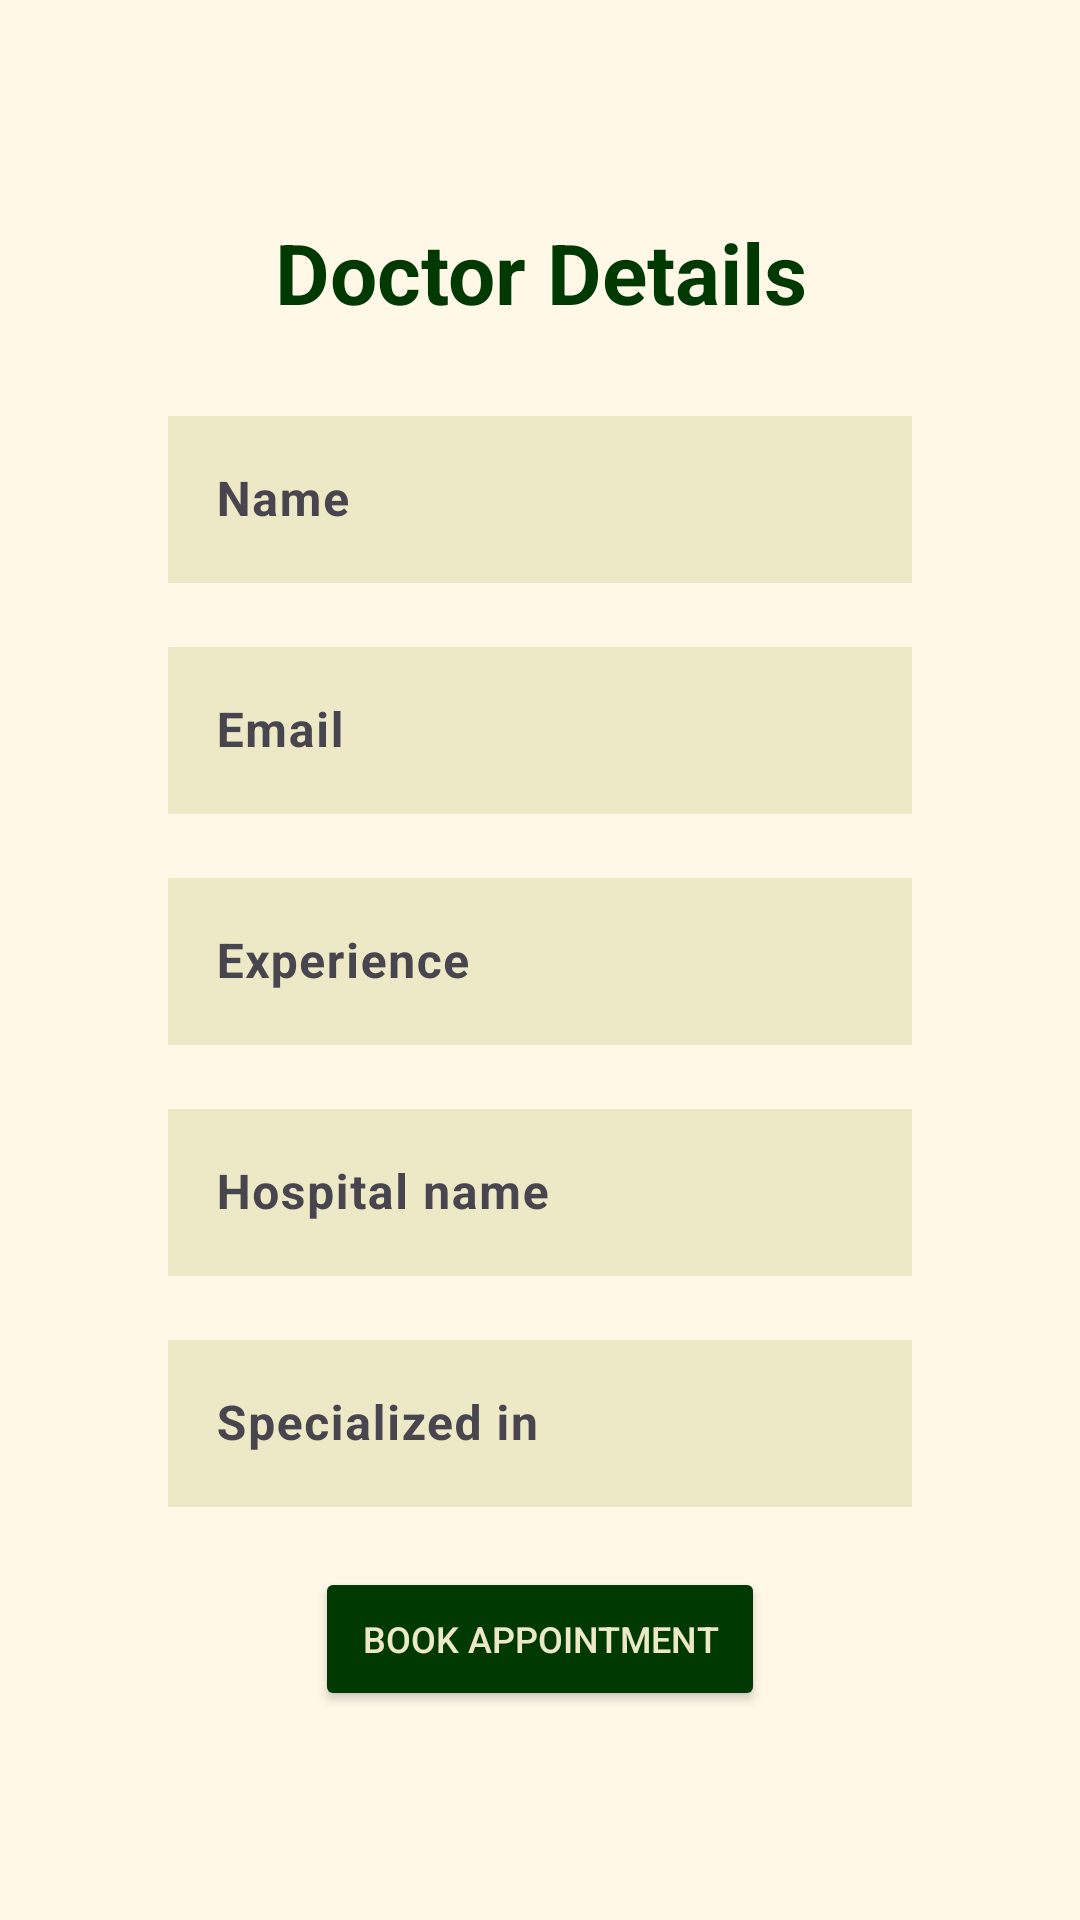

Here is an Android app screen rendered from its layout file. Give the layout XML and the strings, colors and styles it references.
<!-- AndroidManifest.xml: application theme Theme.Medmate -->
<!-- res/layout/activity_doctorfullactivity.xml -->
<?xml version="1.0" encoding="utf-8"?>
<RelativeLayout xmlns:android="http://schemas.android.com/apk/res/android"
    xmlns:app="http://schemas.android.com/apk/res-auto"
    xmlns:tools="http://schemas.android.com/tools"
    android:id="@+id/main3"
    android:layout_width="match_parent"
    android:layout_height="match_parent"
    android:background="@color/bg"
    tools:context=".doctorfullactivity">

    <ScrollView
        android:layout_width="match_parent"
        android:layout_height="match_parent"
        android:padding="16dp">

        <LinearLayout
            android:layout_width="match_parent"
            android:layout_height="wrap_content"
            android:orientation="vertical"

            android:padding="24dp"
            android:layout_margin="16dp"
            android:elevation="4dp">

            
            <TextView
                android:layout_width="match_parent"
                android:layout_height="wrap_content"
                android:layout_marginTop="16dp"
                android:gravity="center"
                android:text="Doctor Details"
                android:textColor="#013903"
                android:textSize="28sp"
                android:textStyle="bold" />

            
            <com.google.android.material.textfield.TextInputLayout
                android:layout_width="match_parent"
                android:layout_height="wrap_content"
                android:layout_marginTop="24dp">

                <EditText
                    android:id="@+id/doctor_name"
                    android:layout_width="match_parent"
                    android:layout_height="wrap_content"
                    android:hint="Name"
                    android:background="@color/boxes"
                    android:focusable="false"
                    android:clickable="false"
                    android:textColor="#000"
                    android:textStyle="bold" />
            </com.google.android.material.textfield.TextInputLayout>

            
            <com.google.android.material.textfield.TextInputLayout
                android:layout_width="match_parent"
                android:layout_height="wrap_content"
                android:layout_marginTop="16dp">

                <EditText
                    android:id="@+id/doctor_email"
                    android:layout_width="match_parent"
                    android:layout_height="wrap_content"
                    android:hint="Email"
                    android:background="@color/boxes"
                    android:focusable="false"
                    android:clickable="false"
                    android:textColor="#000"
                    android:textStyle="bold" />
            </com.google.android.material.textfield.TextInputLayout>

            
            <com.google.android.material.textfield.TextInputLayout
                android:layout_width="match_parent"
                android:layout_height="wrap_content"
                android:layout_marginTop="16dp">

                <EditText
                    android:id="@+id/doctor_experience"
                    android:layout_width="match_parent"
                    android:layout_height="wrap_content"
                    android:hint="Experience"
                    android:background="@color/boxes"
                    android:focusable="false"
                    android:clickable="false"
                    android:textColor="#000"
                    android:textStyle="bold" />
            </com.google.android.material.textfield.TextInputLayout>

            
            <com.google.android.material.textfield.TextInputLayout
                android:layout_width="match_parent"
                android:layout_height="wrap_content"
                android:layout_marginTop="16dp">

                <EditText
                    android:id="@+id/doctor_hospitalname"
                    android:layout_width="match_parent"
                    android:layout_height="wrap_content"
                    android:hint="Hospital name"
                    android:background="@color/boxes"
                    android:focusable="false"
                    android:clickable="false"
                    android:textColor="#000"
                    android:textStyle="bold" />
            </com.google.android.material.textfield.TextInputLayout>

            
            <com.google.android.material.textfield.TextInputLayout
                android:layout_width="match_parent"
                android:layout_height="wrap_content"
                android:layout_marginTop="16dp">

                <EditText
                    android:id="@+id/doctor_speciality"
                    android:layout_width="match_parent"
                    android:layout_height="wrap_content"
                    android:hint="Specialized in"
                    android:background="@color/boxes"
                    android:focusable="false"
                    android:clickable="false"
                    android:textColor="#000"
                    android:textStyle="bold" />
            </com.google.android.material.textfield.TextInputLayout>

            <Button
                android:id="@+id/btn"
                android:layout_width="150dp"
            android:layout_height="wrap_content"
            android:layout_marginTop="20dp"
            android:text="Book appointment"
            android:textColor="@color/boxes"
            android:textSize="12sp"
            android:backgroundTint="#013903"
            android:gravity="center"
            android:padding="10dp"
                android:layout_gravity="center"
            />




        </LinearLayout>
    </ScrollView>

</RelativeLayout>
<!-- resources referenced by this layout -->
<resources>
  <color name="bg">#FFF8E7</color>
  <color name="boxes">#EDE8C6</color>
  <style name="Theme.Medmate" parent="Base.Theme.Medmate" />
  <style name="Base.Theme.Medmate" parent="Theme.Material3.DayNight.NoActionBar">
          
           <item name="colorPrimary">@color/green</item>
      </style>
  <color name="green">#013903</color>
</resources>
